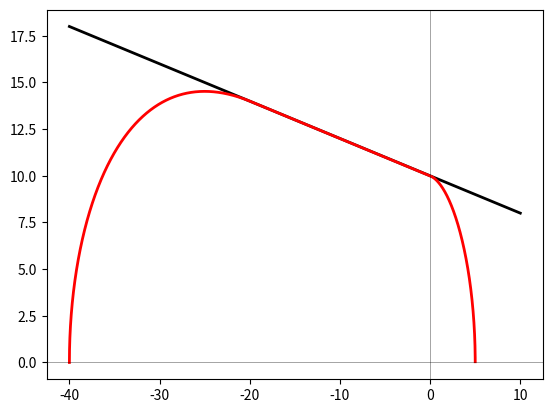

Reproduce this figure in Python.
'''
Created on 13.01.2020

@author: abaktheer
'''



 
import matplotlib.pyplot as plt
import numpy as np
  
m = np.array([ 0.2]) 
f = np.zeros_like(m)
tau_bar = 10.0
sig_c1 = -20.0
sig_c2 = -40.0
sig_t =  5.0
Rc = 1.0
Rt = 1.0


  
for i in np.arange(0, len(m)):  

    sig_N = np.linspace(sig_c2 , 2* sig_t , 100000) 
    
    f_old = (tau_bar - m[i] * sig_N) 
    
    #f_t = (1.0 - np.heaviside((sig_N - sig_t1), 1) * ((sig_N - sig_t1)**2 / (sig_t2 - sig_t1)**2  ))
    
    f_t = np.sqrt(1.0 - np.heaviside((sig_N), 1) * ((sig_N)**2 / (sig_t)**2))
    
    #f_c = (1.0 - np.heaviside((sig_c - sig_N),1) *((sig_N - sig_c)**2 / (Rc*(tau_bar - m[i] * sig_c))**2)  )
    
    f_c = np.sqrt((1.0 - np.heaviside((sig_c1 - sig_N),1) * ((sig_N - sig_c1)**2 / (sig_c2 - sig_c1)**2  )))
    
    f = (tau_bar - m[i] * sig_N) * f_t  * f_c
    

     

     
    
    plt.subplot(111) 
    plt.plot(sig_N , f_old, 'k', linewidth=2.0, alpha=1.0)
    plt.plot(sig_N , f, 'r', linewidth=2.0, alpha=1.0)

    #plt.plot(sig_N , 20*np.heaviside((sig_N - sig_t1), 1), '--r', linewidth=2.0, alpha=1.0)
    #plt.plot(sig_N , 20*np.heaviside((sig_c - sig_N),1), '--b', linewidth=2.0, alpha=1.0)
    #plt.ylim(0,150)
    #plt.plot(sig_N , -f, 'k', linewidth=2, alpha=1.0)
    plt.axhline(y=0, color='k', linewidth=0.5, alpha=0.5)
    plt.axvline(x=0, color='k', linewidth=0.5, alpha=0.5)


plt.show()
 


 

